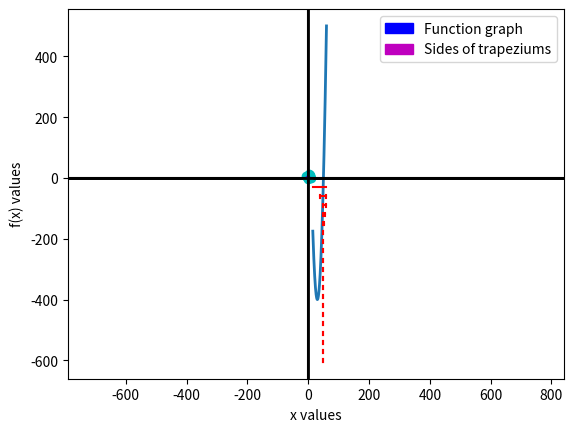

The matplotlib source for this figure:
import matplotlib.pyplot as plt
import matplotlib.patches as mpatches

def frange(a,b):
    temp=a
    while(temp<b):
        yield(temp)
        temp+=0.01
        
class LPsolver:

    def __init__(self):                                                     # Initialising instance variables
        self.objective=None
        self.constraints=None
        self.table=None
        self.result=None
    
    def solve(self,L,M,option):
        return (self.Simplex(L,M))

    def Simplex(self,L,M):                                                  # Simplex function takes two lists as arguments
            
        # List L contains co-efficients of variables in the objective
        # e.g.- If objective is (2x+5y+7z) then L=[2,5,7]
        # List M contains co-efficients of variables in the constraints and the last element is the constant
        # List M is a nested list
        # e.g. - If the constraints are x<=200 , y<=10 , z<=200 and x+2y+3z<=700 then --  
        # M=[[1,0,0,200],[0,1,0,10],[0,0,1,200],[1,2,3,700]], i.e.,
        # 1.x+0.y+0.z<=200 , 0.x+1.y+0.z<=10 , 0.x+0.y+1.z<=200 and 1.x+2.y+3.z<=700
        
        from numpy import array
        self.objective=array(L,float)
        self.constraints=array(M,float)
        no_of_variables=len(self.objective)                                 # variable to store total number of variables
        no_of_equations=len(self.constraints)                               # variable to store total number of equations(constraints)
        self.table=array([[0 for i in range(no_of_variables+no_of_equations+2)] for j in range(no_of_equations+1)],float)   # initialising the augmented matrix
        for i in range(no_of_equations):
            for j in range(no_of_variables):
                self.table[i][j]=self.constraints[i][j]                     # filling up the matrix
        for i in range(no_of_variables):
            self.table[-1][i]=(-1)*self.objective[i]                        # filling up the matrix
        for i in range(no_of_equations+1):
            self.table[i][no_of_variables+i]=1                              # filling up the matrix
        for i in range(no_of_equations):
            self.table[i][-1]=self.constraints[i][-1]                       # filling up the matrix
        self.table[-1][-1]=0                                                # matrix ready
        for i in range(no_of_equations+1):
            self.table[i][no_of_variables+i]=self.table[i][-1]/self.table[i][no_of_variables+i]
        flag=0
        if(min(self.table[-1])>=0):                                         # testing terminal condition
            flag=1
        while(flag==0):                                                     # loop
            pivot_col=self.table[-1].tolist().index(min(self.table[-1]))    # finding column of pivot
            pivot_row,temp,flag2=-1,0,0                                         
            for i in range(no_of_equations):                                                        
                if(self.table[i][pivot_col]>0 and (pivot_row==-1 or self.table[i][-1]/self.table[i][pivot_col]<temp)):   # finding row of pivot
                    pivot_row=i
                    temp=self.table[i][-1]/self.table[i][pivot_col]
                    flag2=1
            if(flag2==0):
                return ("Unbound")                                          # terminal condition 
            pivot=self.table[pivot_row][pivot_col]
            for i in range(no_of_equations+1):                              # loop to set all other elements of pivot's column to 0 by row operations
                if(i==pivot_row):
                    continue
                scale=self.table[i][pivot_col]/pivot
                self.table[i]=self.table[i]-(scale*self.table[pivot_row])
            if(min(self.table[-1])>=0):
                flag=1                                                      # terminal condition
            x_pos,y_pos,count_1,count_2=0,0,0,0                             # variables to store boundary points
            for i in range(no_of_equations+1):
                if(self.table[i][0]!=0):
                    count_1+=1
                    x_pos=self.table[i][-1]/self.table[i][0]
                if(self.table[i][1]!=0):
                    count_2+=1
                    y_pos=self.table[i][-1]/self.table[i][1]
            if(count_1>1):
                x_pos=0
            if(count_2>1):
                y_pos=0
            plt.plot(x_pos,y_pos,"o",color="c")                             # plotting boundary points
        self.result=""                                                      # string to store final answer
        for i in range(no_of_variables):                                    # building up the string
            count,temp,flag=0,0,1
            for j in range(no_of_equations+1):
                if(self.table[j][i]!=0):
                    count+=1
                    if(count>1):
                        flag=0
                        break
                    temp=self.table[j][-1]/self.table[j][i]
            if(flag==1):
                self.result+="x_"+str(i+1)+" = "+str(temp)+" ; "
            else:
                self.result+="x_"+str(i+1)+"=0 ; "
        self.result+="Maximum value of objective = "+str(self.table[-1][-1])
        self.plot()
        return (self.result)                                                # return result

    def plot(self):
        Color=["b","g","r","y","m"]                                         # list of colors to be used
        j=0                                                                 # counter variable
        plt.xlabel("x axis")                                            
        plt.ylabel("y axis")                                            
        Legend=[]                                                           # initialising legend
        x_max,y_max=0,0
        for i in self.constraints:                                          
            if(i[0]!=0):
                temp=i[2]/i[0]
                if(temp>x_max):
                    x_max=temp
            if(i[1]!=0):
                temp=i[2]/i[1]
                if(temp>y_max):
                    y_max=temp
        for i in self.constraints:                                          # plotting constraint lines
            if(i[0]!=0 and i[1]!=0):
                plt.plot([0,i[2]/i[0]],[i[2]/i[1],0],color=Color[j%5])
                x=list(frange(0,i[2]/i[0]))
                y1=list(map(lambda X:(i[2]-i[0]*X)/i[1],x))
                y2=list(map(lambda X:0,x))
                plt.fill_between(x,y1,y2,color=Color[j%5],alpha=0.7)        # filling color
            elif(i[0]!=0):
                plt.axvline(i[2],color=Color[j%5])
                x=list(frange(0,i[2]/i[0]))
                y1=list(map(lambda X:y_max,x))
                y2=list(map(lambda X:0,x))
                plt.fill_between(x,y1,y2,color=Color[j%5],alpha=0.7)        # filling color
            else:
                plt.axhline(i[2],color=Color[j%5])
                x=list(frange(0,x_max))
                y1=list(map(lambda X:i[2]/i[1],x))
                y2=list(map(lambda X:0,x))
                plt.fill_between(x,y1,y2,color=Color[j%5],alpha=0.7)        # filling color
            Legend.append(mpatches.Patch(color=Color[j%5],label="Constraint "+str(j+1)))    # updating legend
            j+=1
        Legend.append(mpatches.Patch(color="w",label="The innermost region is the feasible region"))
        Legend.append(mpatches.Patch(color="w",label="and its boundary points are the critical points"))
        plt.legend(handles=Legend)                                          # putting legend on graph
        plt.show()                                                          # displaying graph

lps=LPsolver()                                                              # object creation
solution=lps.solve([3,2],[[2,1,18],[2,3,42],[3,1,24]],option="Simplex")     # calling Simplex method
print(solution)

class LinearSystemSolver:

    def __init__(self):                                                     # initialising instance variables
        self.A=None
        self.b=None
        self.max_iterations=None
        self.accuracy=None
        self.initial_guess=None
        self.augmented=None
        self.result=None
    
    def solve(self,A,B,method,max_iterations=10000,accuracy=0.0001,initial_guess=None):
        
        # max_iterations, accuracy, and initial_guess are optional arguments
        
        if(method=="gauss"):
            return (self.Gauss(A,B))
        elif(method=="gauss-jordan"):
            return (self.GaussJordan(A,B))
        else:
            return (self.GaussSiedel(A,B,max_iterations,accuracy,initial_guess))

    def Gauss(self,A,B):                                                    # Gauss function takes two lists as arguments
                                                                            # A is the co-efficient matrix, B is matrix of constants

        # Suppose we have to solve the system --
        # 1.x+1.y+1.z=10
        # 0.x+1.y+0.z=2
        # 0.x+0.y+1.z=5
        # Then --
        # A=[[1,1,1],[0,1,0],[0,0,1]]
        # B=[10,2,5]
        
        from numpy import array
        self.A=array(A,float)
        self.b=array(B,float)
        n=len(self.A)                                                       # finding order of co-efficient matrix
        self.augmented=array([[0 for i in range(n+1)] for j in range(n)],float)          # initialising the augmented matrix
        for i in range(n):
            for j in range(n):
                self.augmented[i][j]=self.A[i][j]                           # filling up the entries of matrix A
        for i in range(n):
            self.augmented[i][n]=self.b[i]                                  # filling up the entries of matrix b
        for i in range(n-1):
            if(self.augmented[i][i]==0):                                    # checking if the pivot is 0
                flag=0  
                for j in range(i+1,n):
                    if(self.augmented[j][i]!=0):                            # swapping rows if pivot is 0
                        self.augmented[i],self.augmented[j]=self.augmented[j],self.augmented[i]          
                        flag=1
                        break
                if(flag==0):                                                
                    continue                                                # continue if the column contains only 0s
            for j in range(i+1,n):
                scale=self.augmented[j][i]/self.augmented[i][i]                                    
                self.augmented[j]=self.augmented[j]-scale*self.augmented[i] # performing row operations to make the entries below the pivot=0
        self.result=[0 for i in range(n)]                                   # initialisng the matrix containing the solution matrix
        for i in range(n-1,-1,-1):
            s=0
            for j in range(n):                                              # solving using back substitution
                s+=self.augmented[i][j]*self.result[j]
            self.result[i]=(self.augmented[i][n]-s)/self.augmented[i][i]
        return(self.result)                                                 # returning solution matrix

    def GaussJordan(self,A,B):                                              # GaussJordan function takes two lists as arguments
                                                                            # A is the co-efficient matrix, B is matrix of constants

        # Suppose we have to solve the system --
        # 1.x+1.y+1.z=6
        # 2.x+1.y+(-1).z=1
        # (-1).x+2.y+2.z=9
        # Then --
        # A=[[1,1,1],[2,1,-1],[-1,2,2]]
        # B=[6,1,9]
        
        from numpy import array
        self.A=array(A,float)
        self.b=array(B,float)
        n=len(self.A)                                                       # finding order of co-efficient matrix
        self.augmented=array([[0 for i in range(n+1)] for j in range(n)],float)          # initialising the augmented matrix
        for i in range(n):
            for j in range(n):
                self.augmented[i][j]=self.A[i][j]                           # filling up the entries of matrix A
        for i in range(n):
            self.augmented[i][n]=self.b[i]                                  # filling up the entries of matrix b
        for i in range(n):
            if(self.augmented[i][i]==0):                                    # checking if the pivot is 0
                flag=0
                for j in range(n):
                    if(self.augmented[j][i]!=0):                            # swapping rows if pivot is 0          
                        self.augmented[i],self.augmented[j]=self.augmented[j],self.augmented[i]
                        flag=1
                        break
                if(flag==0):
                    continue                                                # continue if the column contains only 0s
            for j in range(n):
                if(j==i):
                    continue
                scale=self.augmented[j][i]/self.augmented[i][i]
                self.augmented[j]=self.augmented[j]-scale*self.augmented[i] # performing row operations to make the entries in the the pivot column=0
        self.result=[0 for i in range(n)]                                   # initialisng the matrix containing the solution matrix
        for i in range(n):                                                  
            self.result[i]=self.augmented[i][n]/self.augmented[i][i]        # solving
        return(self.result)                                                 # returning solution matrix
    
    def GaussSiedel(self,A,B,max_iterations,accuracy,initial_guess):        # GaussSiedel function takes two lists 
                                                                            # (A is the co-efficient matrix, B is matrix of constants),         
                                                                            # maximmum allowed iterations, desired accuracy and initial guess as argument

        # Suppose we have to solve the system --
        # 1.x+1.y+1.z=10
        # 0.x+1.y+0.z=2
        # 0.x+0.y+1.z=5
        # Then --
        # A=[[1,1,1],[0,1,0],[0,0,1]]
        # B=[10,2,5]
        # max_iterations (optional argument) is the maximum number of iterations 
        # accuracy (optional argument) is the desired amount of Accuracy
        # initial_guess (optional argument) is the starting matrix, e.g.--
        #initial_guess=[1,1,1]
        
        from numpy import matrix     
        from numpy import ones_like                                       
        from numpy.linalg import inv
        self.A=A
        self.b=B
        self.max_iterations=max_iterations
        self.accuracy=accuracy
        if(initial_guess!=None):
            self.initial_guess=initial_guess
        else:
            self.initial_guess=ones_like(self.b)
        n=len(self.A)                                                       # finding order of co-efficient matrix
        mat=matrix(self.A)                                                  # defining co-efficient matrix
        self.b=matrix(self.b).transpose()                                   # defining constant matrix
        L=[[0 for i in range(n)] for j in range(n)]                         # initialising lower triangular matrix
        for i in range(n):
            for j in range(i,n):
                L[j][i]=self.A[j][i]                                        # filling up lower triangular matrix
        L=matrix(L)                                                                   
        U=mat-L                                                             # defining strict upper triangular matrix
        T=((-1)*inv(L))*U                                                   # calculating -U*(inverse of L)     
        C=inv(L)*self.b                                                     # calculating (inverse of L)*b
        diff,count=1,0                                                      # count variable counts number of iterations     
        self.result=matrix(self.initial_guess).transpose()                    # initialising solution matrix
        while(diff>accuracy and count<max_iterations):                      # iteration loop
            x_new=T*self.result+C                                           # updating x
            diff=(abs(x_new-self.result)).max()                             # finding accuracy
            self.result=x_new
            count+=1
        if(diff>accuracy):
            return("Iterations exceed limit")                               # maximum iterations exceeded 
        else:
            return(((self.result.transpose()).ravel()).tolist())            # return solution matrix as a list

lss=LinearSystemSolver()                                                    # object creation
for method in ["gauss","gauss-jordan","gauss-siedel"]:
    solution=lss.solve([[4,-1,-1],[-2,6,1],[-1,1,7]],[3,9,-6],method,10000,0.001,[0,0,0])
    print(solution)

from numpy import array
from numpy.polynomial import polynomial as P

class PolynomialSolver:

    def __init__(self):
        self.order=None
        self.co_eff=None
        self.interval=None
        self.initial_guess=None
        self.max_iterations=None
        self.accuracy=None

    def solve(self,order,co_eff,interval,method,initial_guess1=[-1,1],initial_guess2=1,max_iterations=10000,accuracy=0.0001):

        # initial_guess1 is a list of two starting values for Secant and SecantRF methods, e.g.- [1,3]
        # initial_guess2 is the starting value for NewtonRaphson method, e.g.- 1 
        # initial_guess1, initial_guess2, max_iterations and accuracy are optional arguments

        if(method=="bisection"):
            return (self.BisectionSearch(co_eff,interval,max_iterations,accuracy))
        elif(method=="secant"):
            return (self.Secant(co_eff,initial_guess1,max_iterations,accuracy))
        elif(method=="secantrf"):
            return (self.SecantRF(co_eff,initial_guess1,max_iterations,accuracy))
        else:
            return (self.NewtonRaphson(co_eff,initial_guess2,max_iterations,accuracy))

    def BisectionSearch(self,L,interval,max_iterations,accuracy):           # BisectionSearch function takes 5 arguments
        
        # L is the co-efficient list, e.g.,-
        # If the polynomial is x^2-7x+10, then-
        # L=[10,-7,1]
        # interval is the Interval in which the roots are searched, e.g-
        # interval=[3,6] ; 3-lower limit, 6-upper limit
        # max_iterations is the maximum allowed number of iterations
        # accuracy is the desired Accuracy
        
        self.co_eff=L
        self.interval=interval
        self.max_iterations=max_iterations
        self.accuracy=accuracy
        count=0                                                             # variable to count number of iterations

        x=list(frange(self.interval[0],self.interval[1]))
        y=list(map(lambda X:P.polyval(X,self.co_eff),x))
        plt.plot(x,y,linewidth=2)                                           # plotting polynomial
        plt.axhline(0,color="k",linewidth=2)
        plt.plot(self.interval,[-30,-30],color="r")                         # plotting interval range
        plt.xlabel("x values")
        plt.ylabel("f(x) values")
        Legend=[]                                                           # initialising legend     
        Legend.append(mpatches.Patch(color="b",label="Polynomial graph"))   # updating legend
        Legend.append(mpatches.Patch(color="r",label="Interval selected"))
        plt.legend(handles=Legend)                                          # putting legend on the plot

        while(count<self.max_iterations):
            if(P.polyval(self.interval[0],self.co_eff)*P.polyval(self.interval[1],self.co_eff)<0 and self.interval[1]-self.interval[0]<=self.accuracy):  
                plt.show()                                                  # displaying plot
                return (self.interval)                                      # return interval (terminal condition)
            m=(self.interval[0]+self.interval[1])/2
            if(P.polyval(self.interval[0],self.co_eff)*P.polyval(m,self.co_eff)<0):
                self.interval=[self.interval[0],m]                          # bisection
            else:
                self.interval=[m,self.interval[1]]                          # bisection
            self.plot((count+2)*30)
            count+=1
        return ("Iterations exceed limit")
    
    def plot(self,temp):
        plt.plot(self.interval,[-1*temp,-1*temp],color="r")                 # plotting current interval range
        plt.plot([self.interval[0],self.interval[0]],[-1*temp-5,-1*temp+5],color="r")
        plt.plot([self.interval[1],self.interval[1]],[-1*temp-5,-1*temp+5],color="r")
        
    def Secant(self,L,initial_guess,max_iterations,accuracy):               # Secant function takes 5 arguments
        
        # L is the co-efficient list, e.g.,-
        # If the polynomial is x^2-7x+10, then-
        # L=[10,-7,1]
        # initial_guess is a list containing the two starting values, e.g.-
        # initial_guess=[4,6]
        # max_iterations is the maximum allowed number of iterations
        # accuracy is the desired Accuracy
                
        self.co_eff=L
        self.initial_guess=initial_guess
        self.max_iterations=max_iterations
        self.accuracy=accuracy
        x,y=self.initial_guess[0],self.initial_guess[1]                     # x and y store the initial guesses
        count=0                                                             # variable to count number of iterations
        while(count<self.max_iterations):
            z=y-P.polyval(y,self.co_eff)*((y-x)/(P.polyval(y,self.co_eff)-P.polyval(x,self.co_eff))) # calculating next value
            if(abs(P.polyval(z,self.co_eff))<=self.accuracy):               # terminal condition
                return (z)                                                  # return value
            x,y=y,z                                                         # preparing for next iteration
            count+=1
        return ("Iterations exceed limit")

    def SecantRF(self,L,initial_guess,max_iterations,accuracy):             # SecantRF function takes 5 arguments
        
        # L is the co-efficient list, e.g.,-
        # If the polynomial is x^2-7x+10, then-
        # L=[10,-7,1]
        # initial_guess is a list containing the two starting values, e.g.-
        # initial_guess=[1,3]
        # max_iterations is the maximum allowed number of iterations
        # accuracy is the desired Accuracy
        
        self.co_eff=L
        self.initial_guess=initial_guess
        self.max_iterations=max_iterations
        self.accuracy=accuracy
        x,y=self.initial_guess[0],self.initial_guess[1]                     # x and y store the initial guesses
        count=0                                                             # variable to count number of iterations
        while(count<self.max_iterations):
            z=y-P.polyval(y,self.co_eff)*((y-x)/(P.polyval(y,self.co_eff)-P.polyval(x,self.co_eff))) # calculating next value
            if(abs(P.polyval(z,self.co_eff))<=self.accuracy):               # terminal condition
                return (z)                                                  # return value
            if(P.polyval(x,self.co_eff)*P.polyval(z,self.co_eff)>0):        # preparing for next iteration
                x,y=z,y
            else:
                x,y=x,z                                                     # preparing for next iteration
            count+=1
        return ("Iterations exceed limit")

    def NewtonRaphson(self,L,initial_guess,max_iterations,accuracy):        # NewtonRaphson function takes 5 arguments
        
        # L is the co-efficient list, e.g.,-
        # If the polynomial is x^2-9x+14, then-
        # L=[14,-9,1]
        # initial_guess is the starting value, e.g.-
        # initial_guess=8
        # max_iterations is the maximum allowed number of iterations
        # accuracy is the desired Accuracy
        
        self.co_eff=L
        self.initial_guess=initial_guess
        self.max_iterations=max_iterations
        self.accuracy=accuracy
        derivative=P.polyder(self.co_eff)                                   # calculating derivative of polynomial
        x=self.initial_guess                                                # variable to store initial guess
        count=0                                                             # variable to count iterations
        while(count<self.max_iterations):
            y=x-(P.polyval(x,self.co_eff)/P.polyval(x,derivative))          # calculating next value
            if(abs(P.polyval(y,self.co_eff))<=self.accuracy):               # terminal condition
                return (y)                                                  # return value
            x=y                                                             # preparing for next iteration
            count+=1
        return ("Iterations exceed limit")

ps=PolynomialSolver()                                                     # object creation
for method in ["bisection","secant","secantrf","newtonraphson"]:
    solution=ps.solve(2,[500,-60,1],[15,60],method,[1,15],1,10000,0.0001)
    print(solution)
    

class Interpolate:
    
    def __init__(self):
        self.x_values=None
        self.fx_values=None
        self.result=None
        self.polynomial=None
        self.polylist=None

    def solve(self,L,M,method):
        if(method=="newton"):
            return (self.Newton(L,M))
        else:
            return (self.Lagrange(L,M))

    def Lagrange(self,L,M):                                                 # Lagrange function takes two lists as argument
        
        # L contains the list of x values
        # M contains the list of f(x) values
        # e.g.-
        #L=[1,2,3] , M=[0,-1,0]
        # i.e., f(1)=0, f(2)=-1, f(3)=0
        
        self.x_values=L
        self.fx_values=M
        self.polylist=[]
        n=len(self.x_values)                                                # n=length of L, i.e., the number of points
        w=(-1*self.x_values[0],1)                                           # initialising polynomial w
        for i in range(1,n):
            w=P.polymul(w,(-1*self.x_values[i],1))                          # calculating w
        self.result=array([0.0 for i in range(len(w)-1)])                        # initialising result array
        derivative=P.polyder(w)                                             # derivative of w
        for i in range(n):
            self.polylist.append((P.polydiv(w,(-1*self.x_values[i],1))[0]*self.fx_values[i])/P.polyval(self.x_values[i],derivative))# calculating result
            self.result+=self.polylist[-1]
        self.result=list(self.result)                                                 # list of co-efficients
        self.polynomial=""                                                  # string to store final polynomial
        for i in range(len(self.result)-1,0,-1):                                 # building up the string
            if(self.result[i]!=0):
                if(self.result[i]>0 and i!=(len(self.result)-1)):
                    self.polynomial+=" + "+str(self.result[i])+"x^"+str(i)+" "
                elif(self.result[i]>0 and i==(len(self.result)-1)):
                    self.polynomial+=str(self.result[i])+"x^"+str(i)+" "
                else:
                    self.polynomial+=" - "+str(-1*self.result[i])+"x^"+str(i)+" "
        if(self.result[0]!=0):
            self.polynomial+=" + "+str(self.result[0]) if self.result[0]>0 else " - "+str(-1*self.result[0])
        self.plot()
        return (self.polynomial)                                            # return result

    def plot(self):
        Color=["b","g","r","y","m"]                                         # list of colors to be used
        Legend=[]                                                           # initialising legend
        for i in range(len(self.polylist)):                                 # plotting polynomials
            x=list(frange(min(self.x_values)-1,max(self.x_values)+1))
            y=list(map(lambda num:P.polyval(num,self.polylist[i]),x))
            plt.plot(x,y,linewidth=2.0,color=Color[i%5])
            Legend.append(mpatches.Patch(color=Color[i%5],label="Polynomial "+str(i+1)))    # updating legend
        x=list(frange(min(self.x_values)-1,max(self.x_values)+1))
        y=list(map(lambda num:P.polyval(num,array(self.result)),x))
        plt.plot(x,y,linewidth=3.0,color="k")                               # plotting final polynomial
        Legend.append(mpatches.Patch(color="k",label="Final polynomial"))   
        x=self.x_values
        y=list(map(lambda num:P.polyval(num,array(self.result)),x))         
        plt.plot(x,y,"o",color="c")                                         
        plt.axis("equal")
        plt.axvline(0,color="k")
        plt.axhline(0,color="k")
        plt.xlabel(" x values ")
        plt.ylabel("f(x) values")
        plt.legend(handles=Legend)                                          # putting legend on the plot
        plt.show()                                                          # displaying plot

    def Newton(self,L,M):                                                   # Newton function takes two lists as arguments

        # L contains the list of x values
        # M contains the list of f(x) values
        # e.g.-
        #L=[1,2,3] , M=[0,-1,0]
        # i.e., f(1)=0, f(2)=-1, f(3)=0
        
        self.x_values=L
        self.fx_values=M
        n=len(self.x_values)                                                # n=length of L, i.e., the number of points
        mat=[[0.0 for i in range(n)] for j in range(n)]                     # initialising an n*n matrix 
        for i in range(n):                                                  # filling 1st column of matrix with f(x) values
            mat[i][0]=self.fx_values[i]
        for i in range(1,n):                                                # calculating entries of matrix
            for j in range(n-i):
                mat[j][i]=(mat[j+1][i-1]-mat[j][i-1])/(self.x_values[j+i]-self.x_values[j])
        # The matrix is of the form (for 4 points - x,y,z,w)
        #    f(x)    f(x,y)    f(x,y,z)    f(x,y,z,w)
        #    f(y)    f(y,z)    f(y,z,w)    0
        #    f(z)    f(z,w)    0           0 
        #    f(w)    0         0           0
        
        result=array((mat[0][0],))                                          # initialising result array
        for i in range(1,n):
            prod=(-1*self.x_values[0],1)                                    # initialising prod polynomial which is to be multiplied
                                                                            # with corresponding element of matrix mat
            for j in range(1,i):
                prod=P.polymul(prod,(-1*self.x_values[j],1))                # calculating prod    
            result=P.polyadd(result,array(prod)*mat[0][i])                  # calculating result
        result=list(result)                                                 # list of co-efficients
        self.polynomial=""                                                  # string to store final polynomial
        for i in range(len(result)-1,0,-1):                                 # building up the string
            if(result[i]!=0):
                if(result[i]>0 and i!=(len(result)-1)):
                    self.polynomial+=" + "+str(result[i])+"x^"+str(i)+" "
                elif(result[i]>0 and i==(len(result)-1)):
                    self.polynomial+=str(result[i])+"x^"+str(i)+" "
                else:
                    self.polynomial+=" - "+str(-1*result[i])+"x^"+str(i)+" "
        if(result[0]!=0):
            self.polynomial+=" + "+str(result[0]) if result[0]>0 else " - "+str(-1*result[0])
        return (self.polynomial)                                            # return result

apx=Interpolate()                                                          # object creation
for method in ["newton","lagrange"]:
    solution=apx.solve([-9,-4,-1,7],[5,2,-2,9],method)
    print(solution)


import math
from math import *
class Integrate:

    def __init__(self):
        self.function=None
        self.interval=None
        self.no_of_partitions=None
        self.result=None

    def solve(self,S,interval,method,N=10000):
        
        # N is an optional argument used for controlling the number of partitions
        
        if(method=="trapezoid"):
            return (self.TrapezoidalRule(S,interval,N))
        else:
            return (self.SimpsonsRule(S,interval,N))
    
    def TrapezoidalRule(self,S,interval,N):                                 # The function takes 3 user inputs
        
        # S is the string containing the function to be
        # integrated. The string must contain only those 
        # functions which are available in "math" module,
        # and the syntax used in S must be the same as is
        # used in Python. e.g.,
        # If f(x)=sin(x)^2 + cos(x) + e^(x^0.5) + log(x), then --
        # S=sin(x)**2+cos(x)+exp(x**0.5)+log(x) OR
        # S=pow(sin(x),2)+cos(x)+exp(pow(x,0.5))+log(x)
        # L is a list of two values containing the lower
        # and upper limits of integration. e.g.,-
        # If we have to integrate f(x) from 1.5 to 6, then--
        # L=[1.5,6]
        # N is the variable used for controlling the number
        # of partitions.
        
        self.interval=interval
        self.no_of_partitions=N
        try:
            (lambda x:eval(S))(self.interval[0])
            self.function=lambda x:eval(S)                                  # lambda function which converts user input into a function
        except:
            return("Input is not in proper Python syntax")
        length=(self.interval[1]-self.interval[0])/self.no_of_partitions    # variable to store the length of each sub-interval
        sum_of_values=self.function(self.interval[0])                       # variable to store sum of function values
        for i in range(1,N):                                                # calculating sum of function values
            sum_of_values+=2*self.function(self.interval[0]+length*i)
        sum_of_values+=self.function(self.interval[1])
        self.result=((self.interval[1]-self.interval[0])*sum_of_values)/(2*self.no_of_partitions)  # calculating result
        self.plot()
        return (self.result)                                                # return result
    
    def plot(self):
        length=(self.interval[1]-self.interval[0])/self.no_of_partitions    
        x=list(frange(self.interval[0],self.interval[1]))
        y=list(map(lambda num:self.function(num), x))
        plt.plot(x,y,linewidth=2.0,color="b")                               # plotting function plot
        plt.plot([self.interval[0]]*2,[0,self.function(self.interval[0])],color="m")
        prev_x,prev_y=self.interval[0],self.function(self.interval[0])
        for i in range(self.no_of_partitions):                              # plotting sides of trapeziums
            current_x=prev_x+length
            current_y=self.function(current_x)
            plt.plot([current_x]*2,[0,current_y],color="m")
            plt.plot([prev_x,current_x],[prev_y,current_y],color="m",linewidth=1.2)
            prev_x=current_x
            prev_y=current_y
            
        plt.axis("equal")
        plt.axvline(0,color="k",linewidth=2.0)
        plt.axhline(0,color="k",linewidth=2.0)
        plt.xlabel("x values")
        plt.ylabel("f(x) values")
        Legend=[]                                                           # initialising legend
        Legend.append(mpatches.Patch(color="b",label="Function graph "))    # updating legend
        Legend.append(mpatches.Patch(color="m",label="Sides of trapeziums"))
        plt.legend(handles=Legend)                                          # putting legend on the plot
        plt.show()                                                          # displaying plot          
    
    def SimpsonsRule(self,S,interval,N):                                    # The function takes 3 user inputs

        # S is the string containing the function to be
        # integrated. The string must contain only those 
        # functions which are available in "math" module,
        # and the syntax used in S must be the same as is
        # used in Python. e.g.,
        # If f(x)=sin(x)^2 + cos(x), then --
        # S=sin(x)**2+cos(x)+exp(x**0.5)+log(x) OR
        # S=pow(sin(x),2)+cos(x)+exp(pow(x,0.5))+log(x)
        # L is a list of two values containing the lower
        # and upper limits of integration. e.g.,-
        # If we have to integrate f(x) from 1.5 to 6, then--
        # L=[1.5,6]
        # N is the variable used for controlling the number
        # of partitions.

        self.interval=interval
        self.no_of_partitions=N
        try:
            (lambda x:eval(S))(self.interval[0])
            self.function=lambda x:eval(S)                                  # lambda function which converts user input into a function
        except:
            return("Input is not in proper Python syntax")
        length=(self.interval[1]-self.interval[0])/(2*self.no_of_partitions)    # variable to store the length of each sub-interval
        sum_of_values=self.function(self.interval[0])                       # variable to store sum of function values
        for i in range(1,2*N):                                              # calculating sum of function values
            temp=self.function(self.interval[0]+length*i)
            sum_of_values+=2*temp if i%2==0 else 4*temp
        sum_of_values+=self.function(self.interval[1])
        self.result=((self.interval[1]-self.interval[0])*sum_of_values)/(6*self.no_of_partitions)      # calculating result
        return (self.result)                                                # return result      
    
igr=Integrate()                                                     # object creation
for method in ["trapezoid","simpson"]:
    solution=igr.solve("sin(x)**3+cos(x)**2",[-4,2],method,25)
    print (solution)
